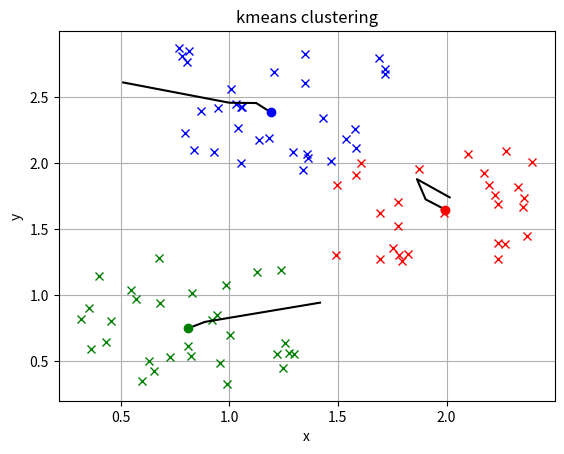

Python code for this plot:
from __future__ import division, print_function
import numpy as np
import matplotlib.pyplot as plt
import sys

def find_clusters_from_centers(points, centers):
    # find closest center for each point
    num_centers = centers.shape[0]
    centers_points_diff = points[None, :] - centers[:, None]
    centers_dists = np.linalg.norm(centers_points_diff, axis=2)
    closest_center_index = np.argmin(centers_dists, axis=0)
    clusters = [points[closest_center_index == center_index] for center_index in range(num_centers)]
    return clusters

def kmeans_step(points, centers):
    # compute new centers
    new_centers = np.array([np.mean(cluster, axis=0) for cluster in find_clusters_from_centers(points, centers)])
    return new_centers

# generate test data
np.random.seed(42)
num_pts_per_cluster = 30
num_clusters = 3
span = 2.0
centers = span*np.random.rand(num_clusters, 2)
points = centers.repeat(num_pts_per_cluster, axis=0) + np.random.rand(num_pts_per_cluster * num_clusters, 2)

# kmeans clustering
# find initial centers for the iteration
num_find_clusters = num_clusters
steps = 10
initial_centers = np.random.uniform(np.min(points, axis=0), np.max(points, axis=0), size=(num_find_clusters, 2))

# iteration
center_steps = [initial_centers]
for i in range(steps):
    center_steps.append(kmeans_step(points, center_steps[-1]))
center_steps = np.array(center_steps)


# plotting
# plot the points of each cluster in a different color.
colors = ["red", "green", "blue"]
for color, cluster in zip(colors, find_clusters_from_centers(points, center_steps[-1])):
    plt.plot(cluster[:,0], cluster[:,1], "x", color=color)

# plot the path of the iteration of the cluster center
for i in range(num_find_clusters):
    plt.plot(center_steps[:, i, 0], center_steps[:, i, 1], "-k")

# plot the end centers
for i, color in enumerate(colors):
    x = center_steps[-1, i, 0]
    y = center_steps[-1, i, 1]
    plt.plot(x, y, "o", color=color)

plt.xlabel("x")
plt.ylabel("y")
plt.title("kmeans clustering")
plt.grid()

plt.show()
